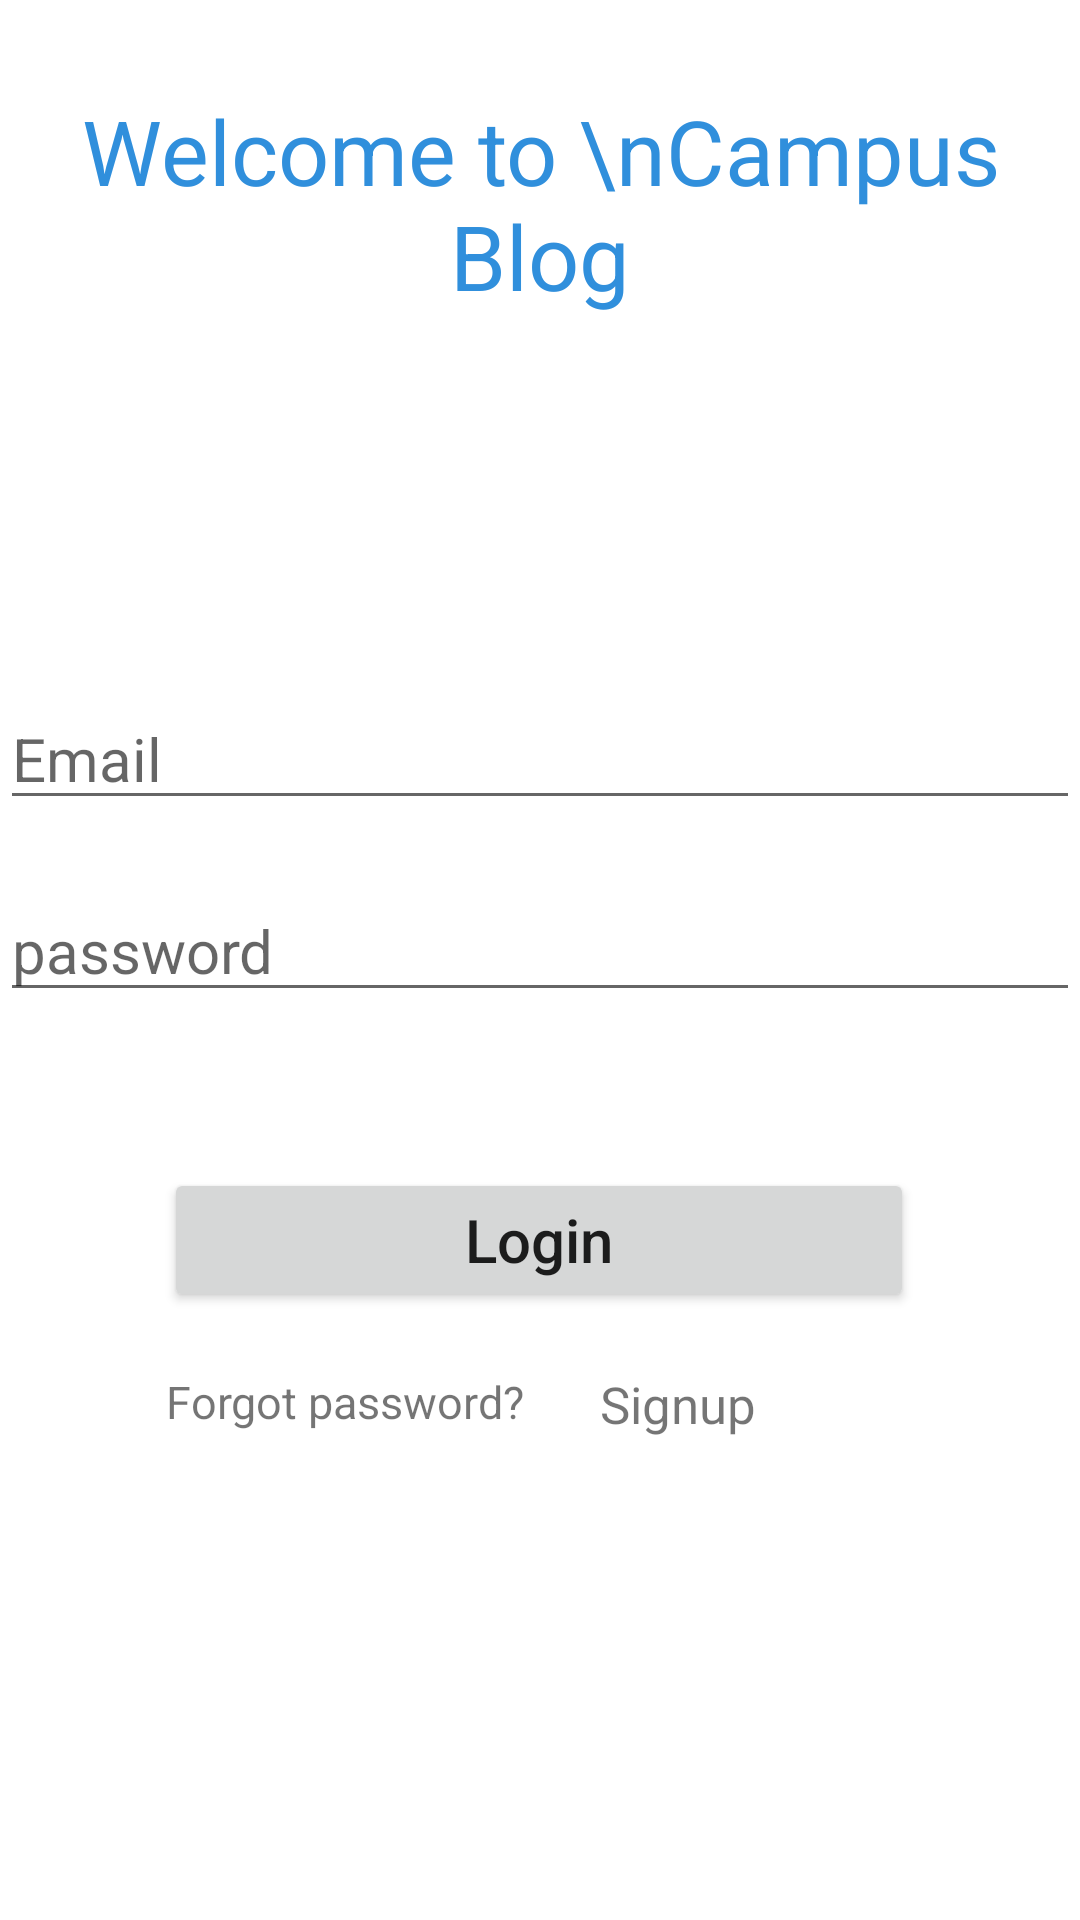

This screen was rendered from an Android layout file. Write that file and the resources it references.
<!-- AndroidManifest.xml: application theme Theme.Authapp -->
<!-- res/layout/activity_main.xml -->
<?xml version="1.0" encoding="utf-8"?>
<androidx.constraintlayout.widget.ConstraintLayout xmlns:android="http://schemas.android.com/apk/res/android"
    xmlns:app="http://schemas.android.com/apk/res-auto"
    xmlns:tools="http://schemas.android.com/tools"
    android:layout_width="match_parent"
    android:layout_height="match_parent"
    tools:context=".MainActivity">

    <TextView
        android:id="@+id/txtVHead"
        android:layout_width="match_parent"
        android:layout_height="wrap_content"
        android:text="Welcome to \nCampus Blog"
        android:layout_marginTop="30dp"
        android:textAlignment="center"
        android:textColor="#308FDC"
        android:textSize="30sp"
        app:layout_constraintBottom_toBottomOf="parent"
        app:layout_constraintEnd_toEndOf="parent"
        app:layout_constraintHorizontal_bias="1.0"
        app:layout_constraintStart_toStartOf="parent"
        app:layout_constraintTop_toTopOf="parent"
        app:layout_constraintVertical_bias="0.00" />

    <EditText
        android:id="@+id/txtEEmail"
        android:layout_width="match_parent"
        android:layout_height="wrap_content"
        android:layout_alignParentTop="true"
        android:layout_alignParentBottom="true"

        android:layout_marginTop="124dp"
        android:ems="10"
        android:hint="Email"
        android:inputType="textEmailAddress"
        android:textSize="20sp"
        app:layout_constraintTop_toBottomOf="@+id/txtVHead"
        tools:layout_editor_absoluteX="0dp" />

    <EditText
        android:id="@+id/txtEPassword"
        android:layout_width="match_parent"
        android:layout_height="wrap_content"
        android:layout_alignParentTop="true"
        android:layout_alignParentBottom="true"
        android:layout_marginTop="20dp"
        android:ems="10"
        android:hint="password"
        android:inputType="textPassword"
        android:textSize="20sp"
        app:layout_constraintTop_toBottomOf="@+id/txtEEmail"
        tools:layout_editor_absoluteX="0dp" />

    <Button
        android:id="@+id/btnLogin"
        android:layout_width="250sp"
        android:layout_height="wrap_content"
        android:layout_alignParentTop="true"
        android:layout_alignParentBottom="true"
        android:layout_marginTop="52dp"
        android:text="Login"
        android:textAllCaps="false"
        android:textSize="20sp"
        app:layout_constraintEnd_toEndOf="parent"
        app:layout_constraintHorizontal_bias="0.496"
        app:layout_constraintStart_toStartOf="parent"
        app:layout_constraintTop_toBottomOf="@+id/txtEPassword" />


    <TextView
        android:id="@+id/txtVForgotPassword"
        android:layout_width="121dp"
        android:layout_height="wrap_content"
        android:layout_alignParentStart="true"
        android:layout_alignParentEnd="true"
        android:layout_alignParentBottom="true"
        android:text="Forgot password?"
        android:textSize="15sp"
        app:layout_constraintBottom_toBottomOf="parent"
        app:layout_constraintEnd_toStartOf="@+id/txtVSignUp"
        app:layout_constraintHorizontal_bias="0.702"
        app:layout_constraintStart_toStartOf="parent"
        app:layout_constraintTop_toBottomOf="@+id/btnLogin"
        app:layout_constraintVertical_bias="0.108" />

    <TextView
        android:id="@+id/txtVSignUp"
        android:layout_width="wrap_content"
        android:layout_height="wrap_content"
        android:layout_alignParentStart="true"
        android:layout_alignParentEnd="true"
        android:layout_alignParentBottom="true"
        android:layout_marginEnd="108dp"
        android:text="Signup"
        android:textSize="17sp"
        app:layout_constraintBottom_toBottomOf="parent"
        app:layout_constraintEnd_toEndOf="parent"
        app:layout_constraintTop_toBottomOf="@+id/btnLogin"
        app:layout_constraintVertical_bias="0.108" />

    <ProgressBar
        android:id="@+id/progressbar"
        android:layout_width="wrap_content"
        android:layout_height="wrap_content"
        android:visibility="gone"
        app:layout_constraintBottom_toBottomOf="parent"
        app:layout_constraintEnd_toEndOf="parent"
        app:layout_constraintHorizontal_bias="0.498"
        app:layout_constraintStart_toStartOf="parent"
        app:layout_constraintTop_toTopOf="parent"
        app:layout_constraintVertical_bias="0.341" />



</androidx.constraintlayout.widget.ConstraintLayout>
<!-- resources referenced by this layout -->
<resources>
  <style name="Theme.Authapp" parent="Theme.MaterialComponents.DayNight.DarkActionBar">
          
          <item name="colorPrimary">@color/app_color</item>
          <item name="colorPrimaryVariant">#308FDC</item>
          <item name="colorPrimaryDark">@color/ncolr</item>
          <item name="colorOnPrimary">@color/white</item>
          
          <item name="colorSecondary">@color/app_color</item>
          <item name="colorSecondaryVariant">@color/teal_700</item>
          <item name="colorOnSecondary">@color/black</item>
          
          <item name="android:statusBarColor" tools:targetApi="l">?attr/colorPrimaryVariant</item>
          
      </style>
  <color name="app_color">#308FDC</color>
  <color name="ncolr">#272727</color>
  <color name="white">#FFFFFFFF</color>
  <color name="teal_700">#FF018786</color>
  <color name="black">#FF000000</color>
</resources>
